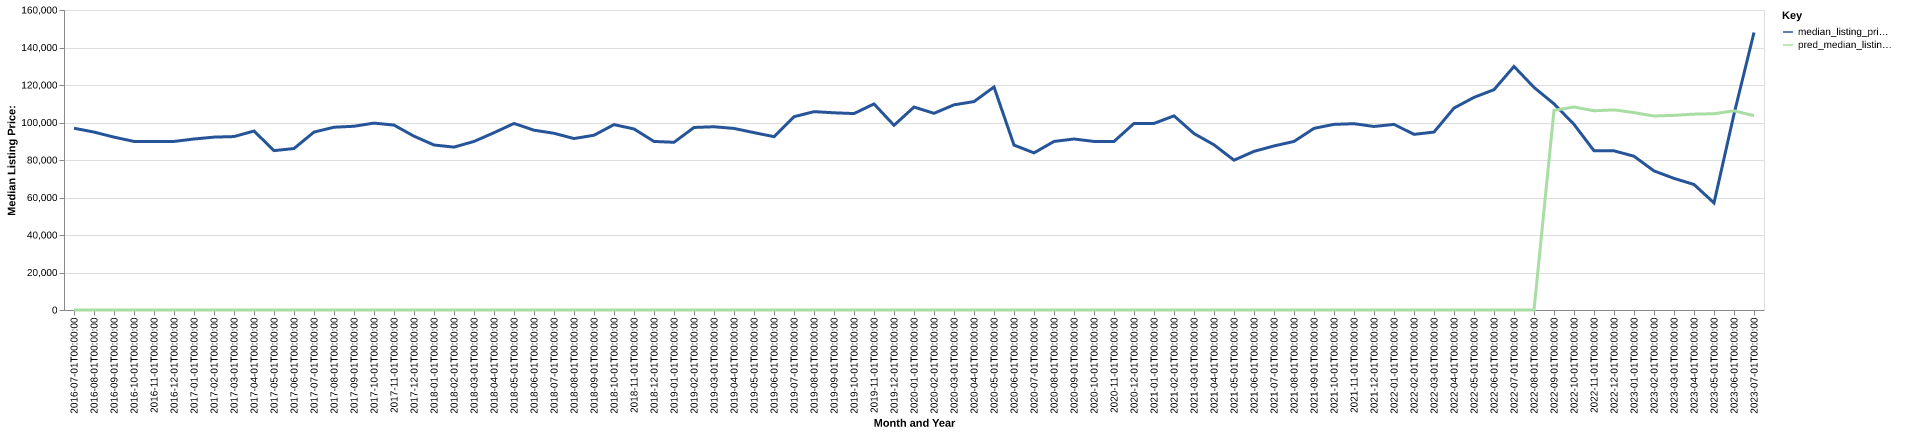

Values plotted in this chart, from the file beside it:
date, time_idx, median_listing_price, thirty_year_interest_rate_five, month, county_name, active_listing_count, median_days_on_market, pred_median_listing_price, month_year
2016-07-01, 0, 96945, 3.72, 7, moultrie, il, 74.0, 78.0, 0, Jul-2016
2016-08-01, 1, 94900, 3.73, 8, moultrie, il, 73.0, 81.0, 0, Aug-2016
2016-09-01, 2, 92200, 3.66, 9, moultrie, il, 66.0, 83.0, 0, Sep-2016
2016-10-01, 3, 89900, 3.64, 10, moultrie, il, 65.0, 101.0, 0, Oct-2016
2016-11-01, 4, 89900, 3.66, 11, moultrie, il, 67.0, 99.0, 0, Nov-2016
2016-12-01, 5, 89900, 3.48, 12, moultrie, il, 68.0, 112.0, 0, Dec-2016
2017-01-01, 6, 91200, 3.45, 1, moultrie, il, 62.0, 95.0, 0, Jan-2017
2017-02-01, 7, 92200, 3.5, 2, moultrie, il, 60.0, 93.0, 0, Feb-2017
2017-03-01, 8, 92500, 3.52, 3, moultrie, il, 61.0, 80.0, 0, Mar-2017
2017-04-01, 9, 95450, 4.03, 4, moultrie, il, 58.0, 79.0, 0, Apr-2017
2017-05-01, 10, 85000, 4.32, 5, moultrie, il, 59.0, 49.0, 0, May-2017
2017-06-01, 11, 86125, 4.2, 6, moultrie, il, 58.0, 54.0, 0, Jun-2017
2017-07-01, 12, 94900, 4.19, 7, moultrie, il, 63.0, 67.0, 0, Jul-2017
2017-08-01, 13, 97475, 4.3, 8, moultrie, il, 63.0, 76.0, 0, Aug-2017
2017-09-01, 14, 98000, 4.1, 9, moultrie, il, 69.0, 83.0, 0, Sep-2017
2017-10-01, 15, 99675, 4.05, 10, moultrie, il, 62.0, 91.0, 0, Oct-2017
2017-11-01, 16, 98625, 3.94, 11, moultrie, il, 63.0, 98.0, 0, Nov-2017
2017-12-01, 17, 92700, 4.03, 12, moultrie, il, 56.0, 113.0, 0, Dec-2017
2018-01-01, 18, 88000, 3.93, 1, moultrie, il, 55.0, 120.0, 0, Jan-2018
2018-02-01, 19, 86875, 3.83, 2, moultrie, il, 48.0, 113.0, 0, Feb-2018
2018-03-01, 20, 89900, 3.94, 3, moultrie, il, 52.0, 84.0, 0, Mar-2018
2018-04-01, 21, 94550, 3.95, 4, moultrie, il, 57.0, 78.0, 0, Apr-2018
2018-05-01, 22, 99500, 3.99, 5, moultrie, il, 62.0, 71.0, 0, May-2018
2018-06-01, 23, 95900, 4.15, 6, moultrie, il, 60.0, 94.0, 0, Jun-2018
2018-07-01, 24, 94250, 4.4, 7, moultrie, il, 60.0, 95.0, 0, Jul-2018
2018-08-01, 25, 91450, 4.46, 8, moultrie, il, 61.0, 88.0, 0, Aug-2018
2018-09-01, 26, 93200, 4.58, 9, moultrie, il, 60.0, 75.0, 0, Sep-2018
2018-10-01, 27, 98875, 4.66, 10, moultrie, il, 63.0, 84.0, 0, Oct-2018
2018-11-01, 28, 96550, 4.62, 11, moultrie, il, 56.0, 98.0, 0, Nov-2018
2018-12-01, 29, 89900, 4.54, 12, moultrie, il, 55.0, 96.0, 0, Dec-2018
2019-01-01, 30, 89450, 4.6, 1, moultrie, il, 51.0, 102.0, 0, Jan-2019
2019-02-01, 31, 97350, 4.72, 2, moultrie, il, 55.0, 88.0, 0, Feb-2019
2019-03-01, 32, 97729, 4.9, 3, moultrie, il, 55.0, 89.0, 0, Mar-2019
2019-04-01, 33, 96829, 4.94, 4, moultrie, il, 55.0, 82.0, 0, Apr-2019
2019-05-01, 34, 94600, 4.75, 5, moultrie, il, 56.0, 77.0, 0, May-2019
2019-06-01, 35, 92450, 4.51, 6, moultrie, il, 58.0, 72.0, 0, Jun-2019
2019-07-01, 36, 103075, 4.41, 7, moultrie, il, 73.0, 66.0, 0, Jul-2019
2019-08-01, 37, 105791, 4.41, 8, moultrie, il, 74.0, 69.0, 0, Aug-2019
2019-09-01, 38, 105177, 4.2, 9, moultrie, il, 72.0, 80.0, 0, Sep-2019
2019-10-01, 39, 104768, 4.14, 10, moultrie, il, 69.0, 87.0, 0, Oct-2019
2019-11-01, 40, 109900, 3.84, 11, moultrie, il, 67.0, 78.0, 0, Nov-2019
2019-12-01, 41, 98500, 3.81, 12, moultrie, il, 67.0, 93.0, 0, Dec-2019
2020-01-01, 42, 108225, 3.75, 1, moultrie, il, 61.0, 103.0, 0, Jan-2020
2020-02-01, 43, 104900, 3.73, 2, moultrie, il, 55.0, 107.0, 0, Feb-2020
2020-03-01, 44, 109425, 3.78, 3, moultrie, il, 53.0, 86.0, 0, Mar-2020
2020-04-01, 45, 111150, 3.75, 4, moultrie, il, 53.0, 82.0, 0, Apr-2020
2020-05-01, 46, 118950, 3.74, 5, moultrie, il, 51.0, 76.0, 0, May-2020
2020-06-01, 47, 87950, 3.72, 6, moultrie, il, 40.0, 90.0, 0, Jun-2020
2020-07-01, 48, 83800, 3.49, 7, moultrie, il, 40.0, 57.0, 0, Jul-2020
2020-08-01, 49, 89900, 3.65, 8, moultrie, il, 36.0, 63.0, 0, Aug-2020
2020-09-01, 50, 91200, 3.33, 9, moultrie, il, 28.0, 75.0, 0, Sep-2020
2020-10-01, 51, 89900, 3.28, 10, moultrie, il, 28.0, 86.0, 0, Oct-2020
2020-11-01, 52, 89900, 3.21, 11, moultrie, il, 23.0, 82.0, 0, Nov-2020
2020-12-01, 53, 99500, 3.07, 12, moultrie, il, 19.0, 105.0, 0, Dec-2020
2021-01-01, 54, 99500, 2.99, 1, moultrie, il, 19.0, 103.0, 0, Jan-2021
2021-02-01, 55, 103550, 2.93, 2, moultrie, il, 20.0, 75.0, 0, Feb-2021
2021-03-01, 56, 94100, 2.88, 3, moultrie, il, 20.0, 74.0, 0, Mar-2021
2021-04-01, 57, 88100, 2.84, 4, moultrie, il, 19.0, 96.0, 0, Apr-2021
2021-05-01, 58, 79900, 2.71, 5, moultrie, il, 18.0, 58.0, 0, May-2021
2021-06-01, 59, 84600, 2.79, 6, moultrie, il, 22.0, 32.0, 0, Jun-2021
... 25 more rows
